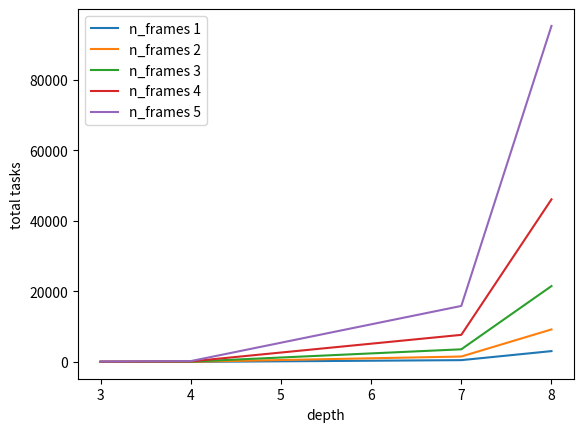

Here is the Python script that generated this plot: (Note: this script raises an exception after producing the figure.)
import numpy as np
import matplotlib.pyplot as plt

def factorial(num):
    if num == 0 or num == 1:
        return 1
    else:
        return num * factorial(num - 1)

def combinations(n, k):
    if k < 0 or k > n:
        return 0
    else:
        return factorial(n) // (factorial(k) * factorial(n - k))

def sum_combinations(n, k):
    result = 0
    for i in range(1, k + 1):
        result += combinations(n, i)
    return result

def count_tree_structures(depth, ng, nc, nb):
    # return the total number of tree structures and select operators
    # for now only consider with 0/1 select operator
    if depth == 3:
        return ng*nc*nb, 2
    elif depth == 4:
        return ng*ng*nc*nb, 2
    elif depth == 7:
        return (ng*nc*nb)**3, 6
    elif depth == 8:
        return (ng*nc*nb)**3*(ng+1)*ng, 6

def count_total_tasks(n_trees, ns, n_frames):
    return n_trees * sum_combinations(n_frames, ns)


if __name__ == "__main__":
    n_getattr_operators = 2 
    n_comparison_operators = 2 #IsSame, NotSame
    n_boolean_operators = 2 #And, Or

    min_frames = 1
    max_frames = 6
    total_tasks = np.zeros((max_frames - min_frames, 4))
    total_trees = np.zeros((max_frames - min_frames, 4))

    plt.figure()
    for n_frames in range(min_frames,max_frames):
        for i, depth in enumerate([3,4,7,8]):
            n_trees, ns = count_tree_structures(depth, n_getattr_operators, n_comparison_operators, n_boolean_operators)
            total_trees[n_frames-1,i] = n_trees
            total_tasks[n_frames-1, i] = count_total_tasks(n_trees, ns, n_frames)
        plt.plot([3,4,7,8], total_tasks[n_frames-1], label = "n_frames %d" % n_frames)
    plt.legend()
    plt.ylabel("total tasks")
    plt.xlabel("depth")
    plt.savefig("/mnt/store1/xiaoxuan/sanity_check/count_random_task.png")

    plt.figure()
    plt.plot([3,4,7,8], total_trees[0,:])
    plt.ylabel("total trees")
    plt.xlabel("depth")
    plt.savefig("/mnt/store1/xiaoxuan/sanity_check/count_random_trees.png")